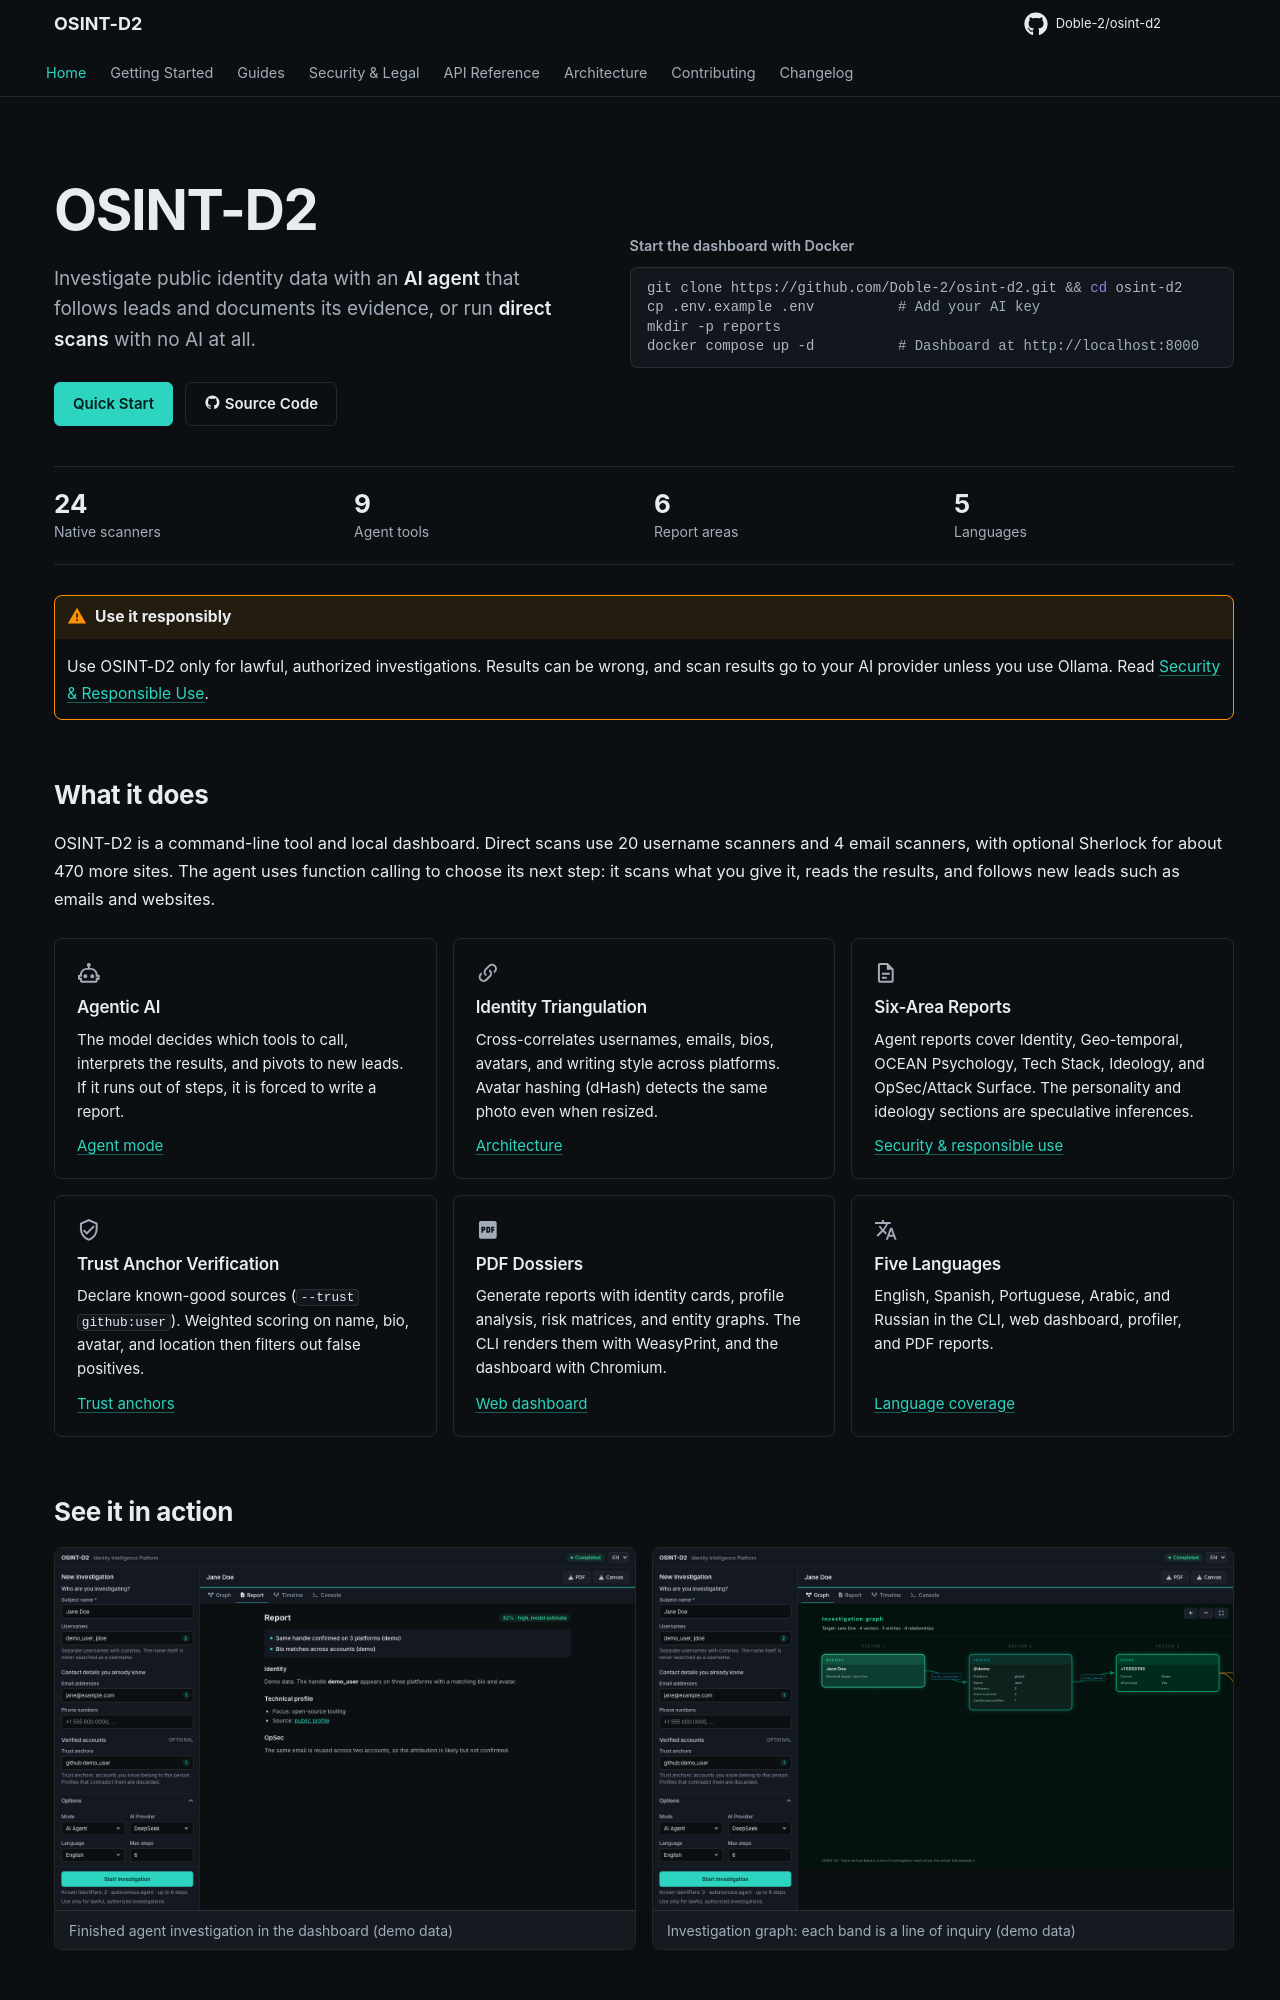

repository: Doble-2/osint-d2 · page: index.html · generator: mkdocs

---
hide:
  - toc
  - navigation
---

<div class="os-hero" markdown>

<div markdown>

# OSINT-D2

<p class="os-hero__subtitle">
Investigate public identity data with an <strong>AI agent</strong> that follows leads and documents its evidence, or run <strong>direct scans</strong> with no AI at all.
</p>

<div class="os-hero__actions" markdown>

[Quick Start](getting-started/quickstart.md){ .md-button .md-button--primary }
[:material-github: Source Code](https://github.com/Doble-2/osint-d2){ .md-button }

</div>

</div>

<div class="os-hero__start" markdown>

<div class="os-hero__start-label">Start the dashboard with Docker</div>

```bash
git clone https://github.com/Doble-2/osint-d2.git && cd osint-d2
cp .env.example .env          # Add your AI key
mkdir -p reports
docker compose up -d          # Dashboard at http://localhost:8000
```

</div>

</div>

<div class="os-stats">
<div class="os-stat">
<span class="os-stat__value">24</span>
<span class="os-stat__label">Native scanners</span>
</div>
<div class="os-stat">
<span class="os-stat__value">9</span>
<span class="os-stat__label">Agent tools</span>
</div>
<div class="os-stat">
<span class="os-stat__value">6</span>
<span class="os-stat__label">Report areas</span>
</div>
<div class="os-stat">
<span class="os-stat__value">5</span>
<span class="os-stat__label">Languages</span>
</div>
</div>

!!! warning "Use it responsibly"
    Use OSINT-D2 only for lawful, authorized investigations. Results can be wrong, and scan results go to your AI provider unless you use Ollama. Read [Security & Responsible Use](guides/security.md).

## What it does

OSINT-D2 is a command-line tool and local dashboard. Direct scans use 20 username scanners and 4 email scanners, with optional Sherlock for about 470 more sites. The agent uses function calling to choose its next step: it scans what you give it, reads the results, and follows new leads such as emails and websites.

<div class="os-features" markdown>

<div class="os-feature" markdown>

:material-robot-outline:{ .os-feature__icon }

### Agentic AI

The model decides which tools to call, interprets the results, and pivots to new leads. If it runs out of steps, it is forced to write a report.

[Agent mode](guides/agent-mode.md)

</div>

<div class="os-feature" markdown>

:material-link-variant:{ .os-feature__icon }

### Identity Triangulation

Cross-correlates usernames, emails, bios, avatars, and writing style across platforms. Avatar hashing (dHash) detects the same photo even when resized.

[Architecture](architecture/overview.md)

</div>

<div class="os-feature" markdown>

:material-file-document-outline:{ .os-feature__icon }

### Six-Area Reports

Agent reports cover Identity, Geo-temporal, OCEAN Psychology, Tech Stack, Ideology, and OpSec/Attack Surface. The personality and ideology sections are speculative inferences.

[Security & responsible use](guides/security.md)

</div>

<div class="os-feature" markdown>

:material-shield-check-outline:{ .os-feature__icon }

### Trust Anchor Verification

Declare known-good sources (`--trust github:user`). Weighted scoring on name, bio, avatar, and location then filters out false positives.

[Trust anchors](architecture/trust-anchors.md)

</div>

<div class="os-feature" markdown>

:material-file-pdf-box:{ .os-feature__icon }

### PDF Dossiers

Generate reports with identity cards, profile analysis, risk matrices, and entity graphs. The CLI renders them with WeasyPrint, and the dashboard with Chromium.

[Web dashboard](guides/web-dashboard.md)

</div>

<div class="os-feature" markdown>

:material-translate:{ .os-feature__icon }

### Five Languages

English, Spanish, Portuguese, Arabic, and Russian in the CLI, web dashboard, profiler, and PDF reports.

[Language coverage](guides/languages.md)

</div>

</div>
